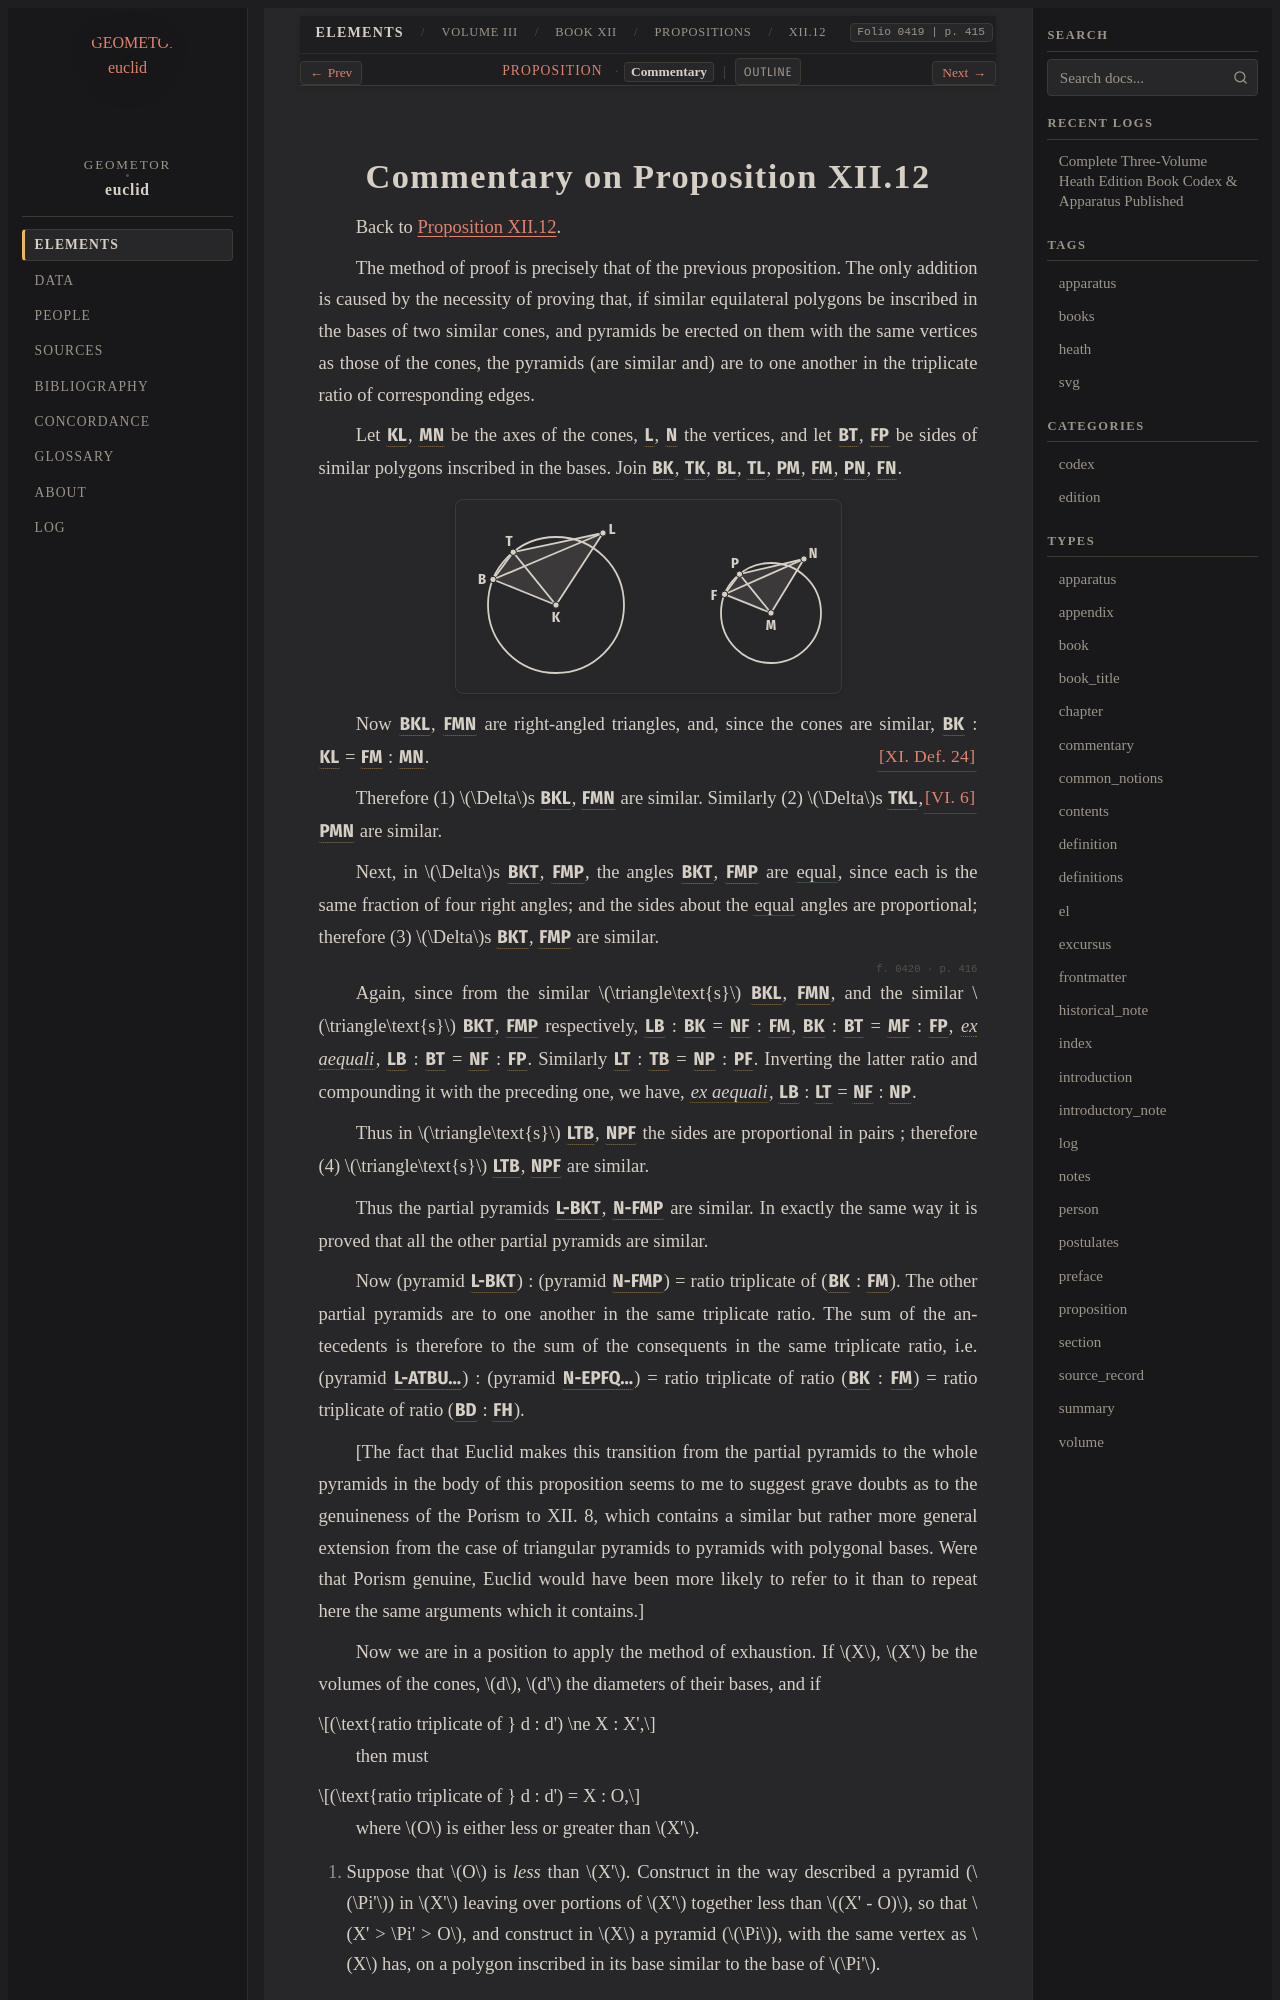

repository: geometor/euclid · page: heath/volume_III/book_xii/propositions/12/commentary.html · generator: sphinx

:canonical_id: XII.12.commentary
:volume: III
:book: XII
:proposition: 12
:type: commentary
:title: Commentary on Proposition XII.12
:folios: 0419, 0420, 0421
:folio: 0419
:page: 415
:pages: 415, 416, 417

.. _XII.12.commentary:
